Run: headless pygame with SDL's dummy video driver; simulated clock (each Clock.tick advances the game by its frame time, no real sleeping); random seed 0; keys injected as events and as key.get_pressed() state; mouse plan: one left click at the window centre at the start of phase 2, then a move to the lower-right quarter at the start of phase 3.
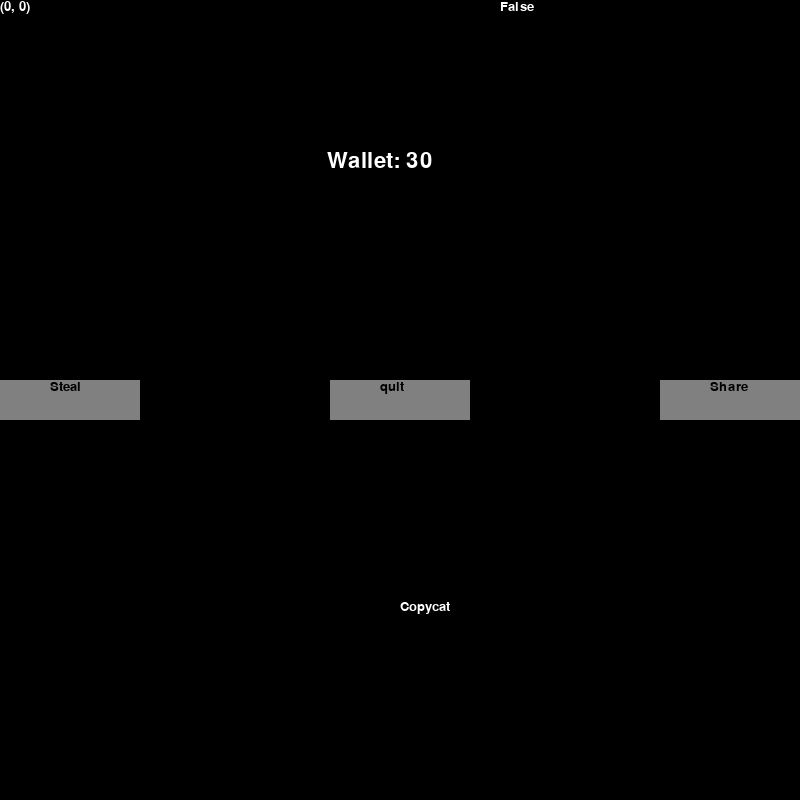
Frame 1 of 4 · flips 1–60 · no input
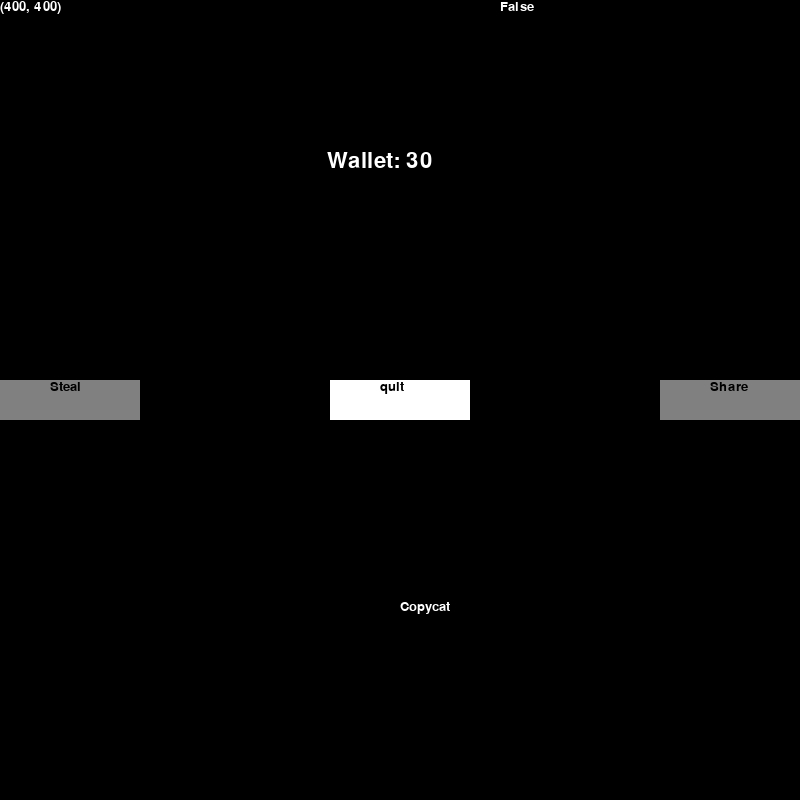
Frame 2 of 4 · flips 61–180 · clicked the window centre · tapped SPACE, RETURN · held RIGHT (→), D
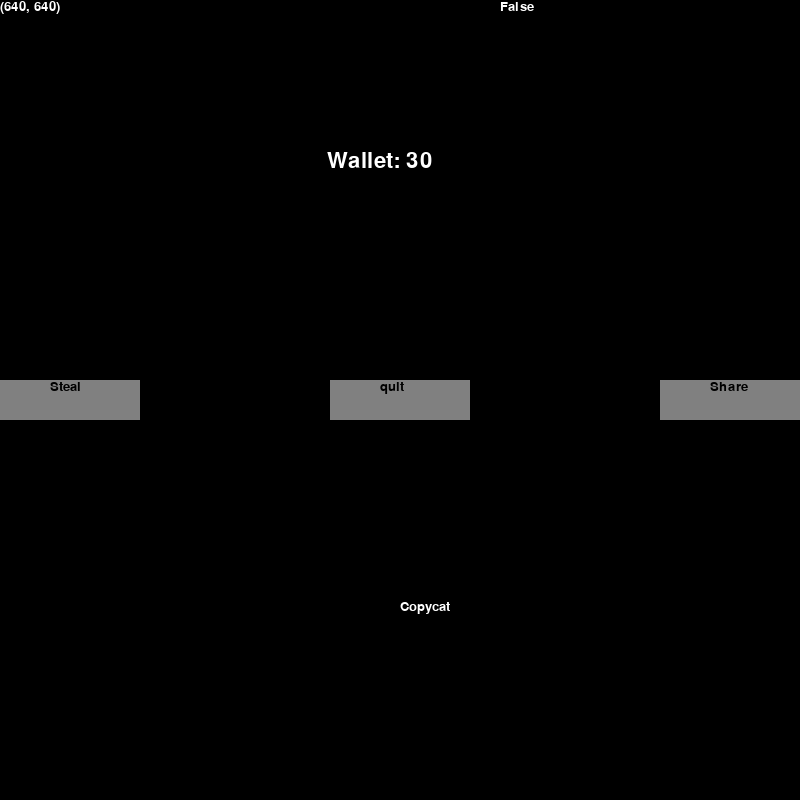
Frame 3 of 4 · flips 181–300 · moved the mouse to the lower-right quarter · held DOWN (↓), S
Frame 4 of 4 · flips 301–420 · held LEFT (←), A, UP (↑), W · screen unchanged from frame 3, image omitted

The pygame program that drew these frames:

import pygame
import random
pygame.init()

turn = 0
decidetimer = 0
second_choice_is = True
last_move = False
running = True
resolution = (800,800)
white = (255,255,255)
black = (0,0,0)
grey = (128,128,128)
non_player_choice = False
player_choice = False
wallet = 30
screen = pygame.display.set_mode(resolution)
width = screen.get_width()
height = screen.get_height()
font = pygame.font.SysFont('comicsansms',20) 
bigfont = pygame.font.SysFont('comicsansms',33) 
button_width = 140
button_height = 40
button_x = (660)
button_y = (height - button_height) // 2
other_button_width = 140
second_players = ["Copycat","Bowler Hat Guy","Texan","Flowerhat","Spork Chumbly"]
current_second_player = second_players[0]
last_last_move = True
other_button_height = 40
other_button_x = (0)
other_button_y = (height - button_height) // 2
quit_button_width = 140
quit_button_height = 40
quit_button_x = (470 - quit_button_width)
quit_button_y = (height - button_height) // 2

def non_player_input():
    global second_choice_is, last_last_move, texan_trust
    if current_second_player == "Copycat":
        second_choice_is = last_last_move
    if current_second_player == "Bowler Hat Guy":
        second_choice_is = False
    if current_second_player == "Texan":
        if last_last_move == False:
            texan_trust = False
        if texan_trust == True:
            second_choice_is = True
        else:
            second_choice_is = False
    if current_second_player == "Flowerhat":
        second_choice_is = True
    if current_second_player == "Spork Chumbly":
        second_choice_is = bool(random.randint(0,1))
    blackbox_computes()
def blackbox_computes():
    global wallet
    if last_move == True:
        if second_choice_is == True:
            wallet += 1
        if second_choice_is == False:
            wallet -= 2
    if last_move == False:
        if second_choice_is == True:
            wallet += 3
        if second_choice_is == False:
            wallet = wallet
def quit():
    global running
    pygame.quit()
    running = False

def deciding():
    global decidetimer, turn
    if turn == 5:
        turn = 0
        decidetimer += 1
    current_second_player = second_players[decidetimer]

while running == True: 
    for ev in pygame.event.get():
        if ev.type == pygame.QUIT: 
            quit() 
        if ev.type == pygame.MOUSEBUTTONDOWN:
            if quit_button_x <= mouse[0] <= quit_button_x + quit_button_width and quit_button_y <= mouse[1] <= button_y + quit_button_height:
                quit()
            if other_button_x <= mouse[0] <= other_button_x + other_button_width and other_button_y <= mouse[1] <= button_y + other_button_height:
                last_last_move = last_move
                last_move = False
                turn +=1
                deciding()
                non_player_input()
            if button_x <= mouse[0] <= button_x + button_width and button_y <= mouse[1] <= button_y + button_height:
                last_last_move = last_move
                last_move = True
                turn +=1
                deciding()
                non_player_input()
    if running == True:
        mouse = pygame.mouse.get_pos()
        screen.fill(black) 
        if button_x <= mouse[0] <= button_x + button_width and button_y <= mouse[1] <= button_y + button_height: 
            pygame.draw.rect(screen,white,[button_x,button_y,button_width,button_height]) 
        else: 
            pygame.draw.rect(screen,grey,[button_x,button_y,button_width,button_height])
        if other_button_x <= mouse[0] <= other_button_x + other_button_width and other_button_y <= mouse[1] <= other_button_y + other_button_height: 
            pygame.draw.rect(screen,white,[other_button_x,other_button_y,other_button_width,other_button_height]) 
        else: 
            pygame.draw.rect(screen,grey,[other_button_x,other_button_y,other_button_width,other_button_height]) 
        if quit_button_x <= mouse[0] <= quit_button_x + quit_button_width and quit_button_y <= mouse[1] <= quit_button_y + quit_button_height: 
            pygame.draw.rect(screen,white,[quit_button_x,quit_button_y,quit_button_width,quit_button_height]) 
        else: 
            pygame.draw.rect(screen,grey,[quit_button_x,quit_button_y,quit_button_width,quit_button_height]) 
        quittext = font.render('quit' , True , black) 
        screen.blit(quittext, (quit_button_x + 50, button_y)) 
        stealtext = font.render('Steal' , True , black) 
        screen.blit(stealtext, (other_button_x + 50, button_y)) 
        sharetext = font.render('Share' , True , black) 
        screen.blit(sharetext, (button_x + 50, button_y))
        sharetext = font.render(str(last_move), True ,white) 
        screen.blit(sharetext, (500, 0))
        sharetext = font.render(str(mouse), True , white) 
        screen.blit(sharetext, (0, 0))
        cointext = bigfont.render("Wallet: "+ str(wallet), True , white) 
        screen.blit(cointext, (327, 150)) 
        charactertext = font.render(str(current_second_player), True , white) 
        screen.blit(charactertext, (400, 600))
        pygame.display.update()
